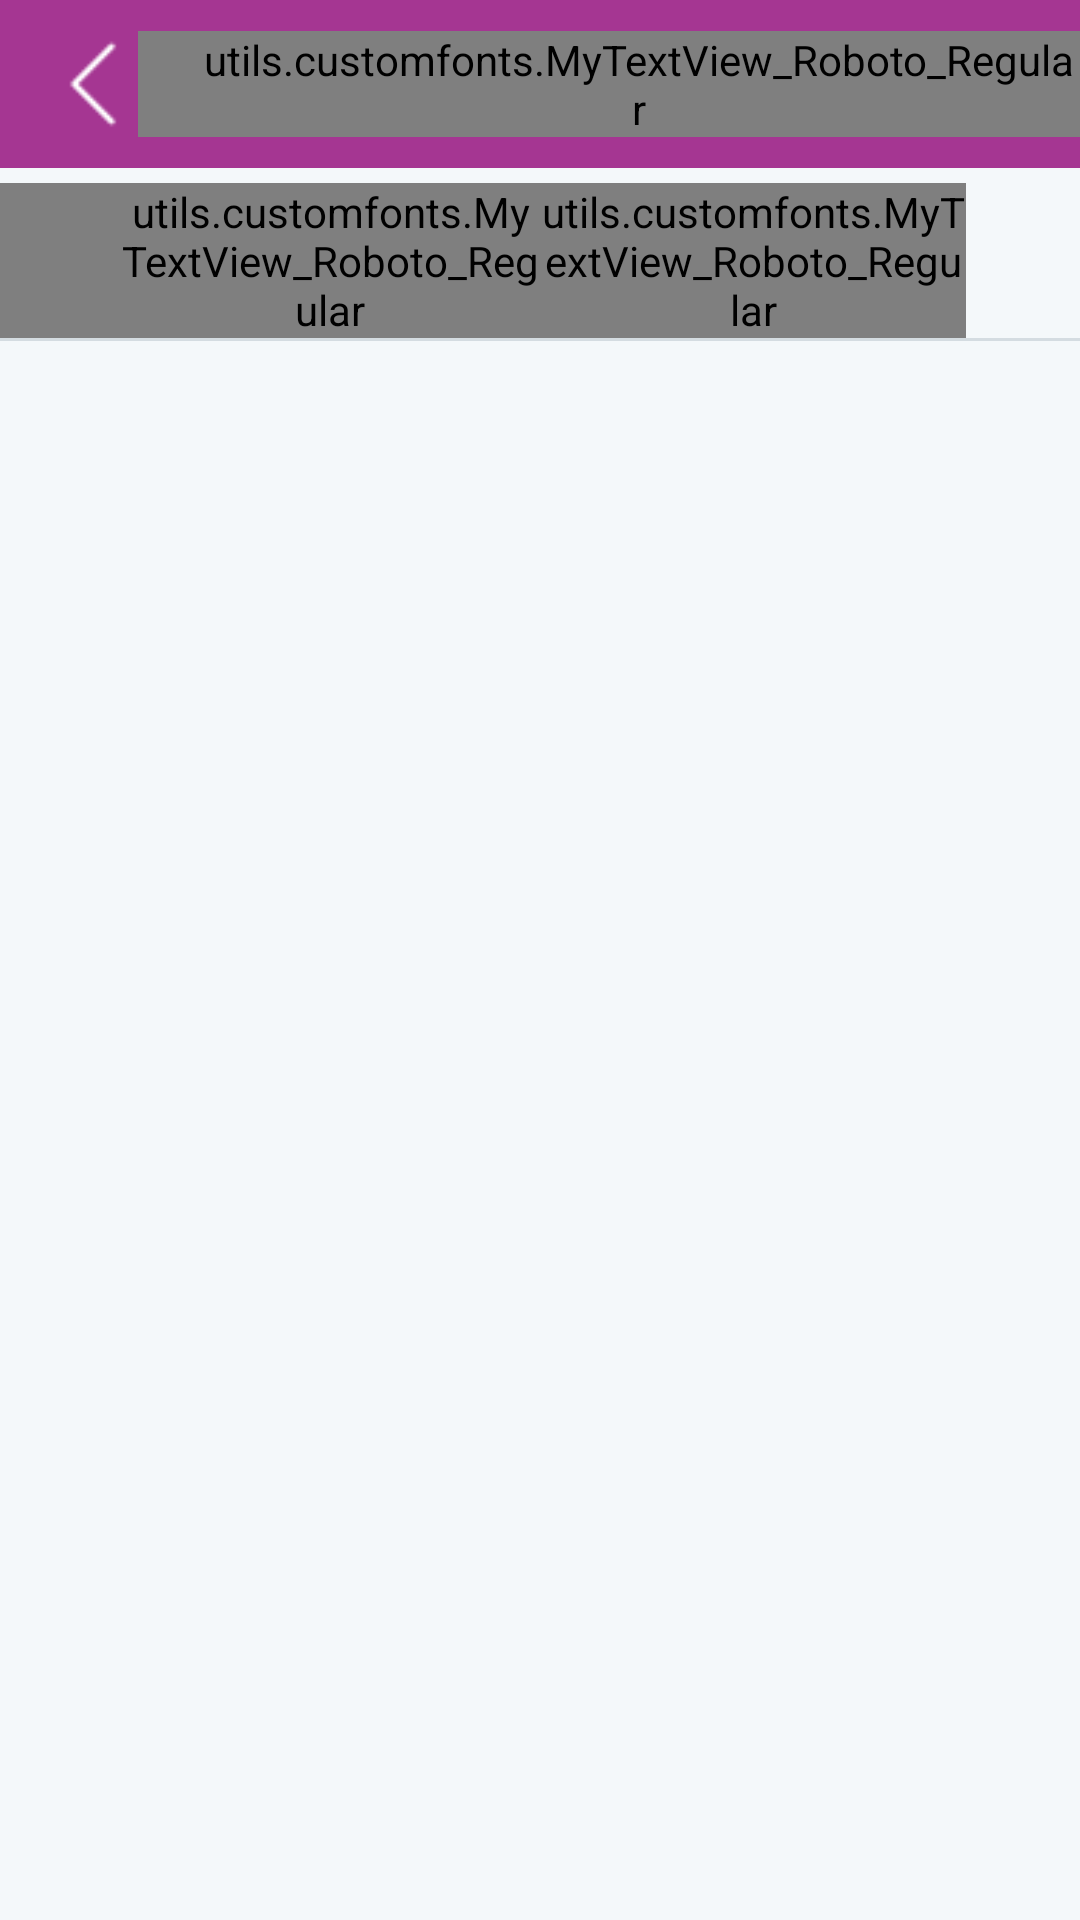

Produce the Android XML layout that renders to this screen, including the resource entries it uses.
<!-- AndroidManifest.xml: application theme AppTheme -->
<!-- res/layout/mytrips_list_activity_layout.xml -->
<?xml version="1.0" encoding="utf-8"?>
<RelativeLayout xmlns:android="http://schemas.android.com/apk/res/android"
    xmlns:app="http://schemas.android.com/apk/res-auto"
    xmlns:tools="http://schemas.android.com/tools"
    android:layout_width="match_parent"
    android:layout_height="wrap_content"
    android:background="#f4f8fa"
    android:orientation="vertical"
    tools:context="startup.Home">

    <LinearLayout
        android:layout_width="match_parent"
        android:layout_height="wrap_content"
        android:orientation="vertical">

        <include layout="@layout/toolbar_flights"/>

        <LinearLayout
            android:layout_width="match_parent"
            android:layout_height="wrap_content"
            android:layout_marginTop="5dp"
            android:orientation="horizontal">

            <LinearLayout
                android:layout_width="match_parent"
                android:layout_height="match_parent"
                android:layout_weight="1"
                android:orientation="vertical">


                <utils.customfonts.MyTextView_Roboto_Regular
                    android:id="@+id/textView2"
                    android:layout_width="match_parent"
                    android:layout_height="wrap_content"
                    android:gravity="start"
                    android:paddingLeft="40dp"
                    android:textStyle="bold"
                    android:text="Details"
                    android:textColor="@color/city_name"
                    android:textSize="13.5dp" />
            </LinearLayout>

            <LinearLayout
                android:layout_width="match_parent"
                android:layout_height="wrap_content"
                android:layout_weight="1"
                android:orientation="vertical"
                android:paddingRight="38dp">

                <utils.customfonts.MyTextView_Roboto_Regular
                    android:id="@+id/textView4"
                    android:layout_width="match_parent"
                    android:layout_height="wrap_content"
                    android:gravity="end"
                    android:textStyle="bold"
                    android:text="Status"
                    android:textColor="@color/city_name"
                    android:textSize="13.5dp" />

            </LinearLayout>

        </LinearLayout>

        <View
            android:layout_width="match_parent"
            android:layout_height="1dp"
            android:background="#d4dce1" />

        <TextView
            android:id="@+id/no_data"
            android:layout_width="match_parent"
            android:layout_height="match_parent"
            android:gravity="center"
            android:layout_marginTop="100dp"
            android:visibility="gone"
            android:layout_gravity="center"
            android:text="No trips found, Plese book trips now"/>


        <androidx.recyclerview.widget.RecyclerView
            android:id="@+id/rv"
            android:layout_width="match_parent"
            android:layout_height="wrap_content"
            android:layout_marginBottom="40dp"
            android:background="@color/white"
            android:focusable="false"
            android:nestedScrollingEnabled="false">


        </androidx.recyclerview.widget.RecyclerView>


    </LinearLayout>


</RelativeLayout>
<!-- res/layout/toolbar_flights.xml (included above) -->
<?xml version="1.0" encoding="utf-8"?>
<androidx.appcompat.widget.Toolbar
    xmlns:android="http://schemas.android.com/apk/res/android"
    android:layout_width="match_parent"
    android:layout_height="wrap_content"
    android:background="#a53692">

        <ImageView
            android:id="@+id/img_back"
            android:layout_width="30dp"
            android:layout_height="30dp"
            android:src="@drawable/left_arrow"
            android:tint="#fff"/>

        <utils.customfonts.MyTextView_Roboto_Regular
            android:layout_width="wrap_content"
            android:id="@+id/title"
            android:layout_height="wrap_content"
            android:textStyle="bold"
            android:text="Filtered Flights"
            android:textColor="#fff"
            android:textSize="17dp"
            android:layout_weight="1"
            android:gravity="center"
            android:paddingLeft="20dp"/>

</androidx.appcompat.widget.Toolbar>
<!-- resources referenced by this layout -->
<resources>
  <color name="city_name">#627083</color>
  <color name="white">#ffffff</color>
  <!-- drawable left_arrow: png bitmap (drawable, 422 bytes) -->
  <style name="AppTheme" parent="Theme.AppCompat.Light.NoActionBar">
          
          <item name="colorPrimary">@color/colorPrimary</item>
          <item name="colorPrimaryDark">@color/colorPrimaryDark</item>
          <item name="colorAccent">@color/colorAccent</item>
          <item name="android:windowFullscreen">true</item>
      </style>
  <color name="colorPrimary">#907234</color>
  <color name="colorPrimaryDark">#907234</color>
  <color name="colorAccent">#FF4081</color>
</resources>
